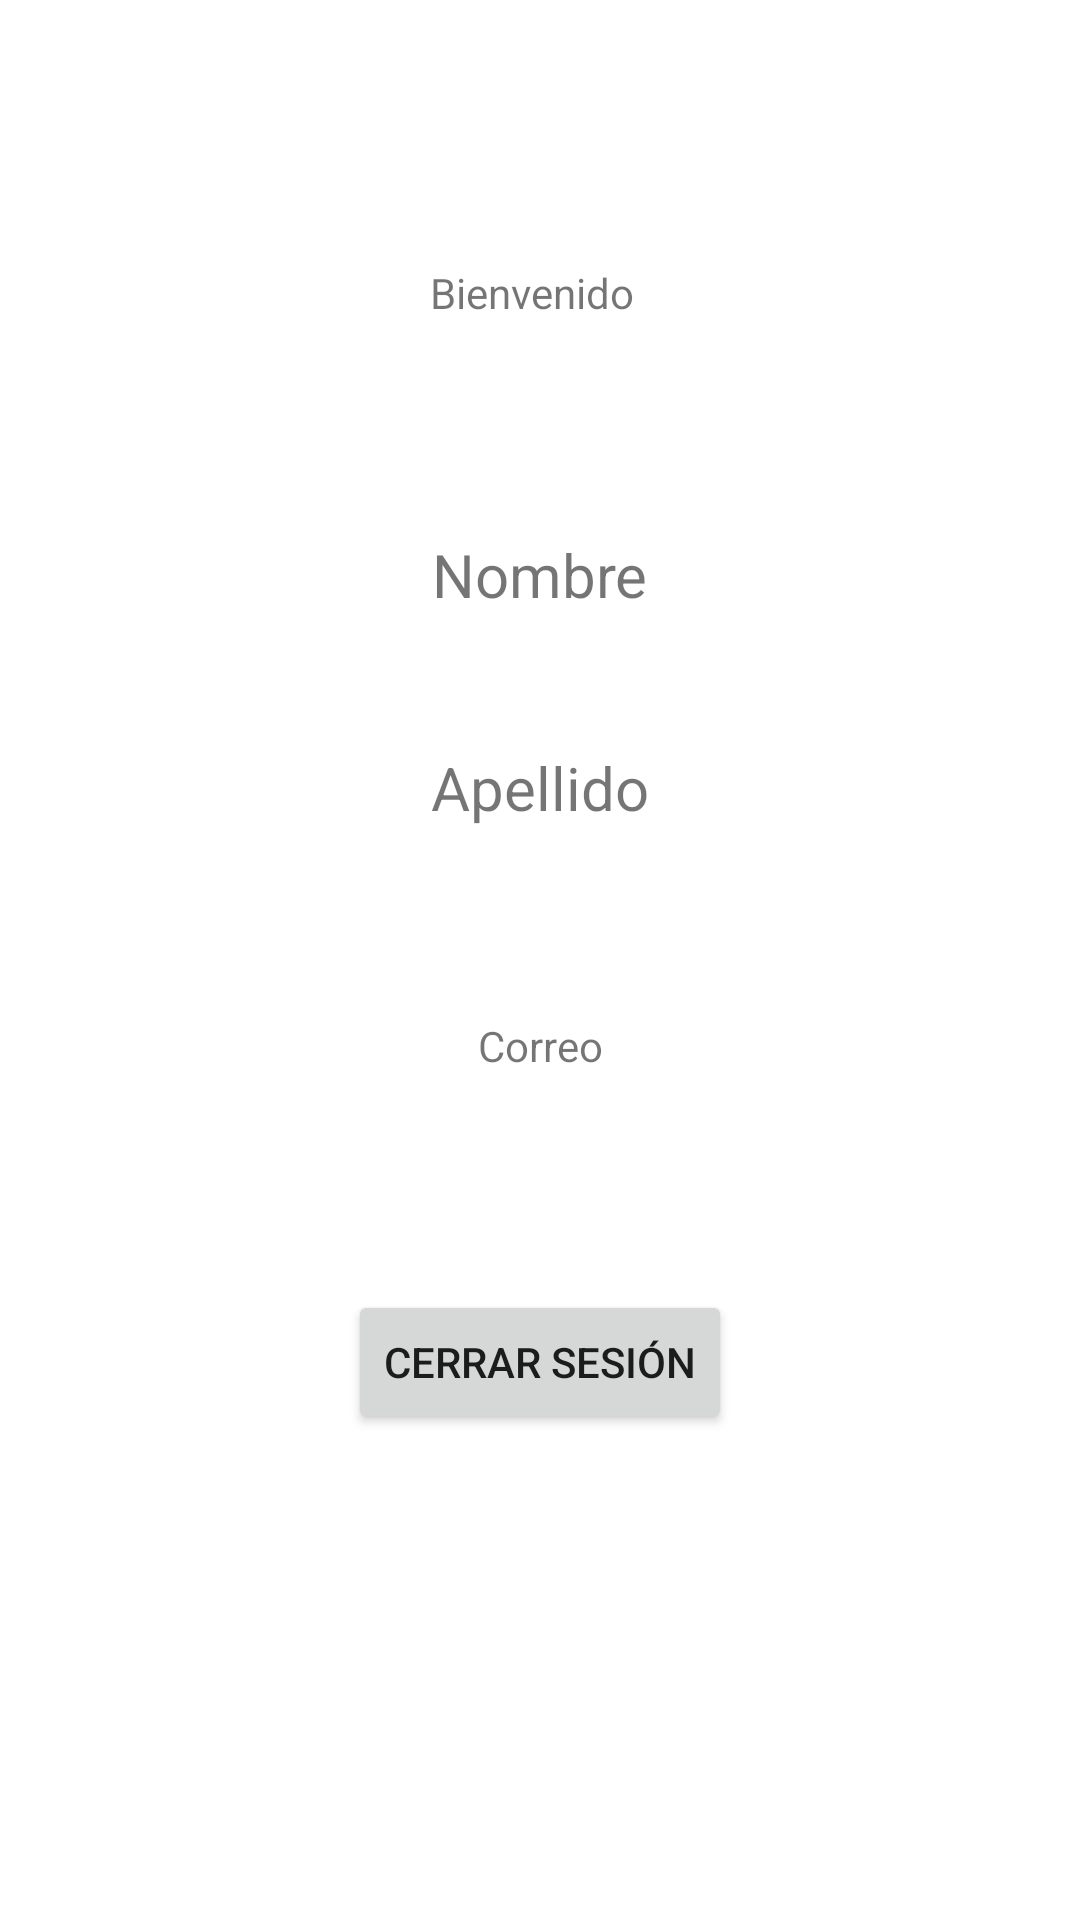

Layout XML and referenced resources for this Android screen:
<!-- AndroidManifest.xml: application theme Theme.AppLogin -->
<!-- res/layout/fragment_gallery.xml -->
<?xml version="1.0" encoding="utf-8"?>
<androidx.constraintlayout.widget.ConstraintLayout xmlns:android="http://schemas.android.com/apk/res/android"
    xmlns:app="http://schemas.android.com/apk/res-auto"
    xmlns:tools="http://schemas.android.com/tools"
    android:layout_width="match_parent"
    android:layout_height="match_parent"
    tools:context=".ui.gallery.GalleryFragment">

    <TextView
        android:id="@+id/textView4"
        android:layout_width="wrap_content"
        android:layout_height="wrap_content"
        android:layout_marginTop="88dp"
        android:text="Bienvenido"
        app:layout_constraintEnd_toEndOf="parent"
        app:layout_constraintHorizontal_bias="0.491"
        app:layout_constraintStart_toStartOf="parent"
        app:layout_constraintTop_toTopOf="parent" />

    <Button
        android:id="@+id/btnCerrar"
        android:layout_width="wrap_content"
        android:layout_height="wrap_content"
        android:layout_marginTop="72dp"
        android:text="cerrar sesión"
        app:layout_constraintEnd_toEndOf="parent"
        app:layout_constraintStart_toStartOf="parent"
        app:layout_constraintTop_toBottomOf="@+id/tvCorreoBienvenido" />

    <TextView
        android:id="@+id/tvNombreBienvenido"
        android:layout_width="wrap_content"
        android:layout_height="wrap_content"
        android:layout_marginTop="71dp"
        android:text="Nombre"
        android:textSize="20sp"
        app:layout_constraintEnd_toEndOf="parent"
        app:layout_constraintHorizontal_bias="0.5"
        app:layout_constraintStart_toStartOf="parent"
        app:layout_constraintTop_toBottomOf="@+id/textView4" />

    <TextView
        android:id="@+id/tvApellidoBienvenido"
        android:layout_width="wrap_content"
        android:layout_height="wrap_content"
        android:layout_marginTop="44dp"
        android:text="Apellido"
        android:textSize="20sp"
        app:layout_constraintEnd_toEndOf="parent"
        app:layout_constraintStart_toStartOf="parent"
        app:layout_constraintTop_toBottomOf="@+id/tvNombreBienvenido" />

    <TextView
        android:id="@+id/tvCorreoBienvenido"
        android:layout_width="wrap_content"
        android:layout_height="wrap_content"
        android:layout_marginTop="63dp"
        android:text="Correo"
        app:layout_constraintEnd_toEndOf="parent"
        app:layout_constraintHorizontal_bias="0.5"
        app:layout_constraintStart_toStartOf="parent"
        app:layout_constraintTop_toBottomOf="@+id/tvApellidoBienvenido" />

</androidx.constraintlayout.widget.ConstraintLayout>
<!-- resources referenced by this layout -->
<resources>
  <style name="Theme.AppLogin" parent="Theme.MaterialComponents.DayNight.DarkActionBar">
          
          <item name="colorPrimary">@color/purple_500</item>
          <item name="colorPrimaryVariant">@color/purple_700</item>
          <item name="colorOnPrimary">@color/white</item>
          
          <item name="colorSecondary">@color/teal_200</item>
          <item name="colorSecondaryVariant">@color/teal_700</item>
          <item name="colorOnSecondary">@color/black</item>
          
          <item name="android:statusBarColor" tools:targetApi="l">?attr/colorPrimaryVariant</item>
          
      </style>
  <!-- not gathered from this repository: default colours our renderer supplied (Android Studio template values) -->
  <color name="purple_500">#FF6200EE</color>
  <color name="purple_700">#FF3700B3</color>
  <color name="teal_200">#FF03DAC5</color>
  <color name="teal_700">#FF018786</color>
  <color name="black">#FF000000</color>
  <color name="white">#FFFFFFFF</color>
</resources>
